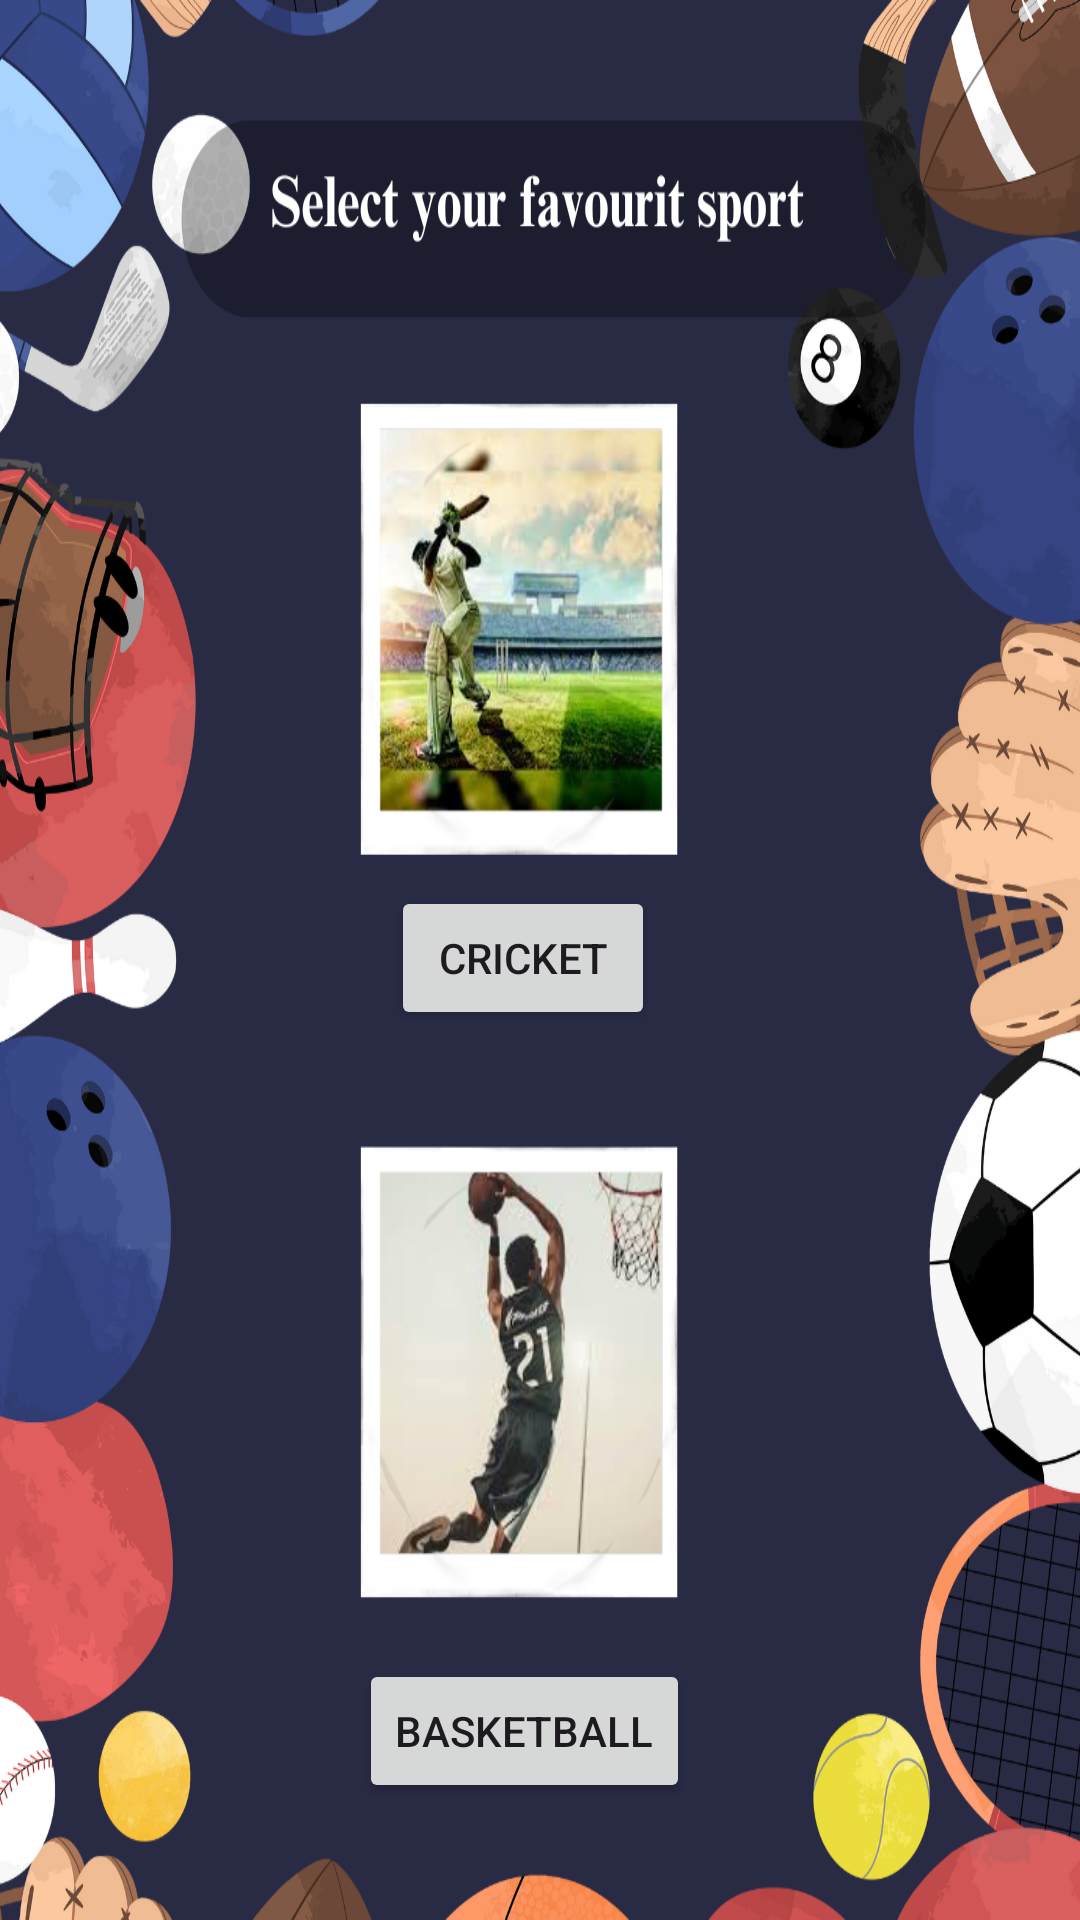

This screen was rendered from an Android layout file. Write that file and the resources it references.
<!-- AndroidManifest.xml: application theme Theme.Sports_app -->
<!-- res/layout/activity_doscreen.xml -->
<?xml version="1.0" encoding="utf-8"?>
<androidx.constraintlayout.widget.ConstraintLayout xmlns:android="http://schemas.android.com/apk/res/android"
    xmlns:app="http://schemas.android.com/apk/res-auto"
    xmlns:tools="http://schemas.android.com/tools"
    android:background="@drawable/selspo"
    android:layout_width="match_parent"
    android:layout_height="match_parent"
    tools:context=".doscreen">

    <Button
        android:id="@+id/babe"
        android:layout_width="wrap_content"
        android:layout_height="wrap_content"
        android:text="cricket"
        app:layout_constraintBottom_toBottomOf="parent"
        app:layout_constraintEnd_toEndOf="parent"
        app:layout_constraintHorizontal_bias="0.479"
        app:layout_constraintStart_toStartOf="parent"
        app:layout_constraintTop_toTopOf="parent"
        app:layout_constraintVertical_bias="0.499" />

    <Button
        android:id="@+id/button2"
        android:layout_width="wrap_content"
        android:layout_height="wrap_content"
        android:text="BasketBall"
        app:layout_constraintBottom_toBottomOf="parent"
        app:layout_constraintEnd_toEndOf="parent"
        app:layout_constraintHorizontal_bias="0.479"
        app:layout_constraintStart_toStartOf="parent"
        app:layout_constraintTop_toTopOf="parent"
        app:layout_constraintVertical_bias="0.934" />
</androidx.constraintlayout.widget.ConstraintLayout>
<!-- resources referenced by this layout -->
<resources>
  <!-- drawable selspo: png bitmap (drawable, 610818 bytes) -->
  <style name="Theme.Sports_app" parent="Base.Theme.Sports_app" />
  <style name="Base.Theme.Sports_app" parent="Theme.Material3.DayNight.NoActionBar">
          
          
      </style>
</resources>
